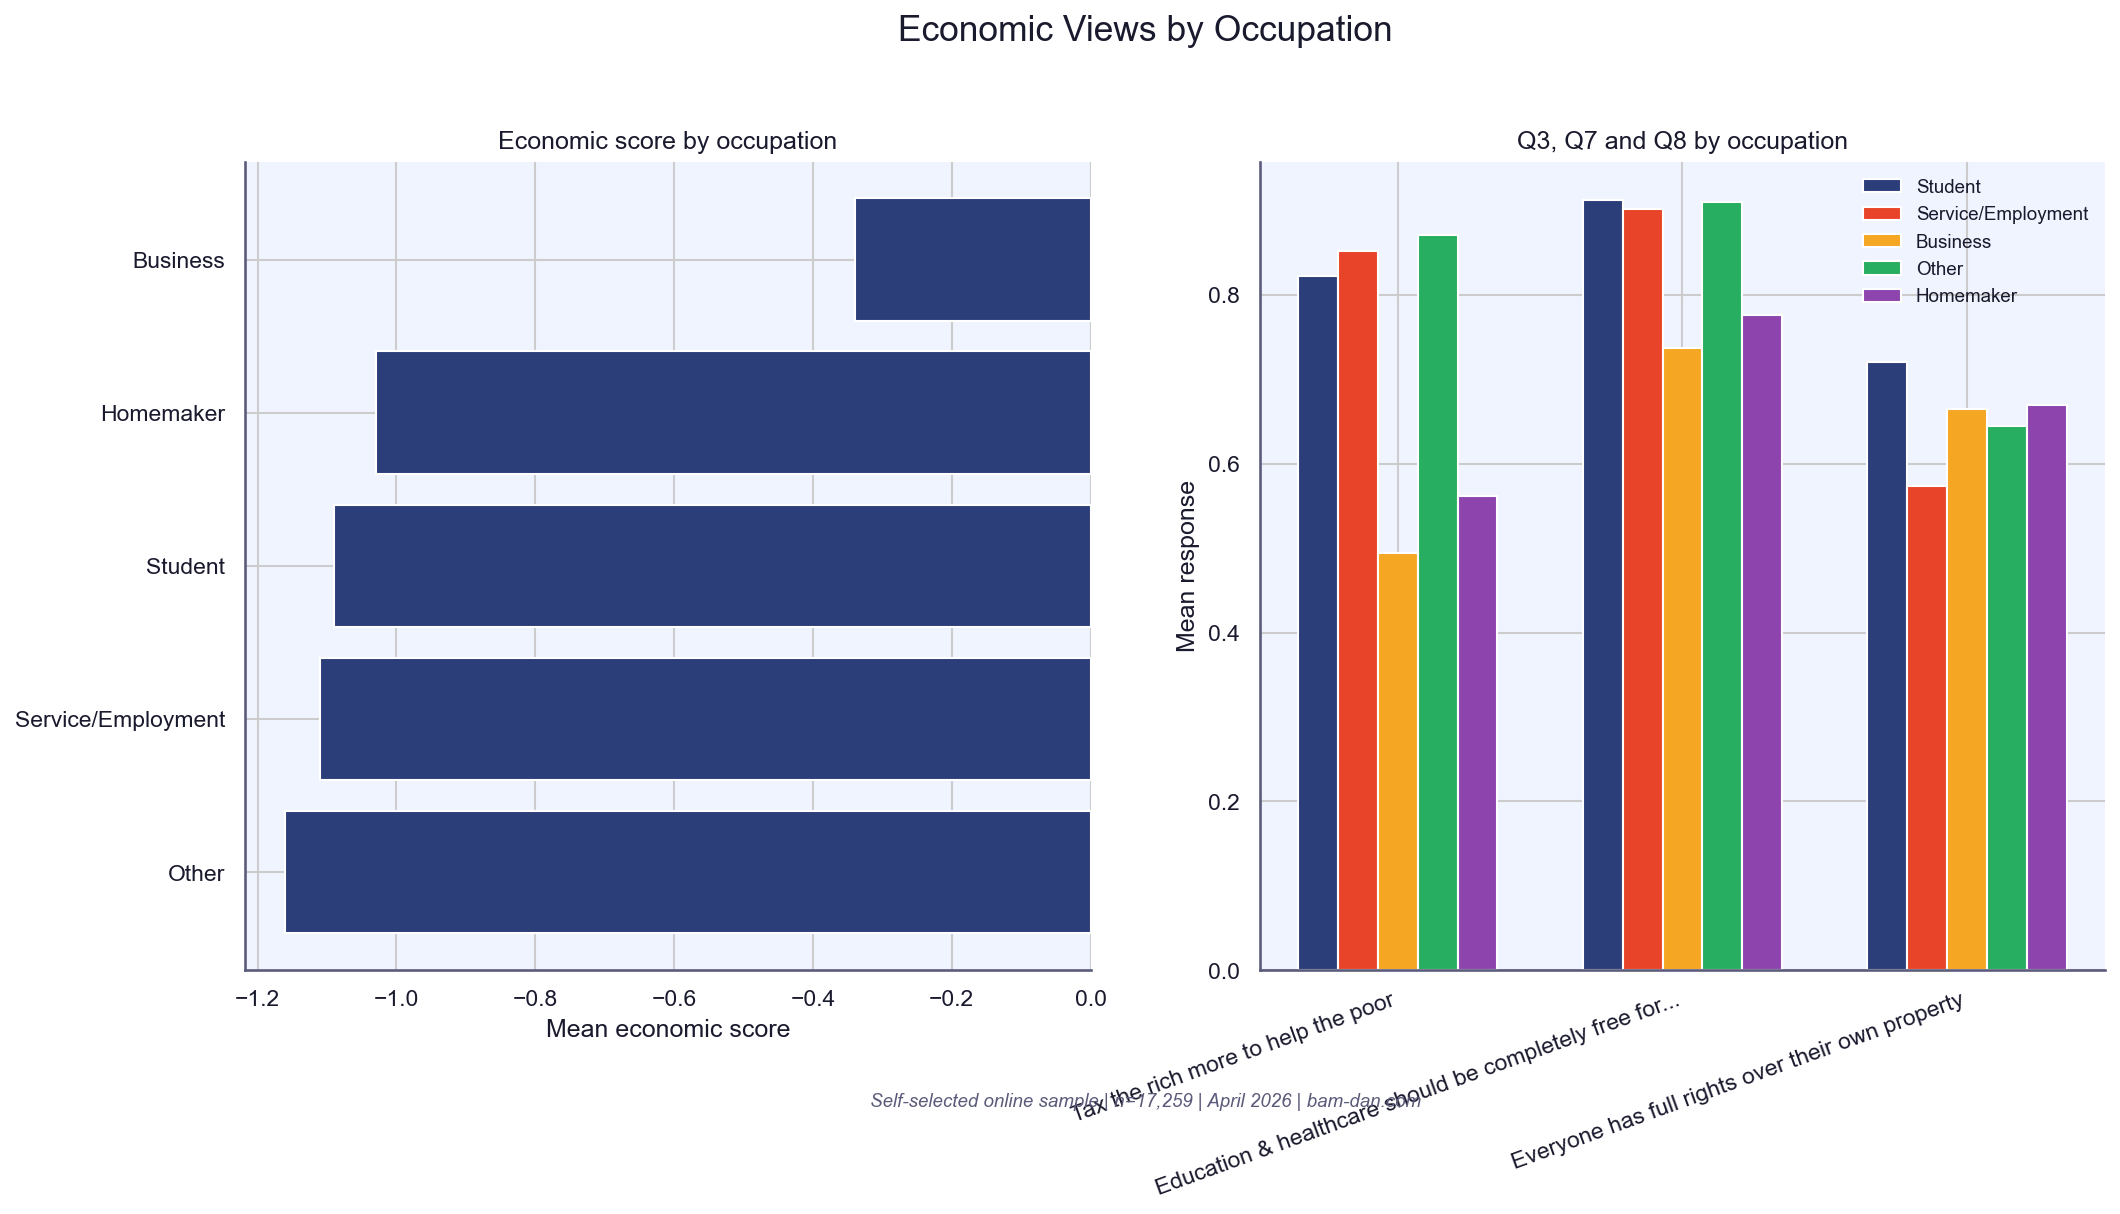

Values plotted in this chart, from the file beside it:
occupation, sample_size, economicScore_mean, socialScore_mean, q_1_mean, q_3_mean, q_7_mean, q_8_mean
student, 11909, -1.09, -0.24, -0.41, 0.82, 0.91, 0.72
service, 3114, -1.11, -0.84, -0.57, 0.85, 0.9, 0.57
business, 891, -0.34, 0.06, -0.66, 0.49, 0.74, 0.67
other, 1215, -1.16, -0.61, -0.4, 0.87, 0.91, 0.65
homemaker, 130, -1.03, -0.25, -0.18, 0.56, 0.78, 0.67
